60-way image classification set "classifier_dataset" from GitHub (yagit21/mtg_scanner_application); label vocabulary: Abandoned Outpost, Alluring Siren, Angelic Accord, archangel s light, Artifact Mutation, Augury Owl, Blood Artist, Boros Charm, Canal Monitor, Crippling Chill, Crosswinds, Cryptolith Fragment, Cyclops of One-Eyed Pass, Deception, Descendant of Soramaro, Dread Presence, Drunau Corpse Trawler, Duergar Hedge-Mage, Embodiment of Fury, Extinguish, Foul-Tongue Shriek, Frenemy of the Guildpact, Ghoulsteed, Gladecover Scout, Glimmer of Genius, Guiltfeeder, Harness the Storm, Hatchery Spider, I m rubber you re glue, imp s mischief, Impulsive Maneuvers, Karmic Justice, Kruin Striker, Lava Tubes, Lord of the Pit, Maelstrom Pulse, Mass Hysteria, Mazirek Kraul Death Priest, Merrow Harbinger, Mirri the Cursed Avatar, Mouth, Primal Druid, Puppeteer Clique, Ray of Erasure, Reach of Shadows, Rib Cage Spider, Riptide Mangler, rofellos s gift, Savvy Hunter, Shivan Raptor, Smelt, Spectral Reserves, Thriving Rats, Torch Fiend, Trap Essence, Ulvenwald Abomination, Vexing Scuttler, Vivid Creek, Warthog, Zhalfirin Decoy.

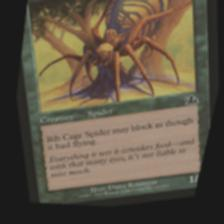
Label: Rib Cage Spider

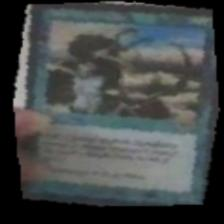
Label: Riptide Mangler

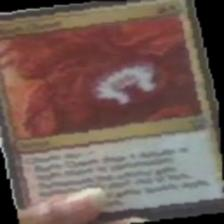
Label: Boros Charm

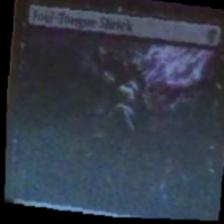
Label: Foul-Tongue Shriek

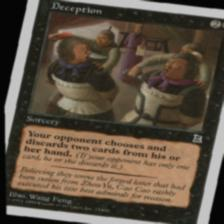
Label: Deception

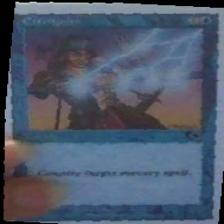
Label: Extinguish
